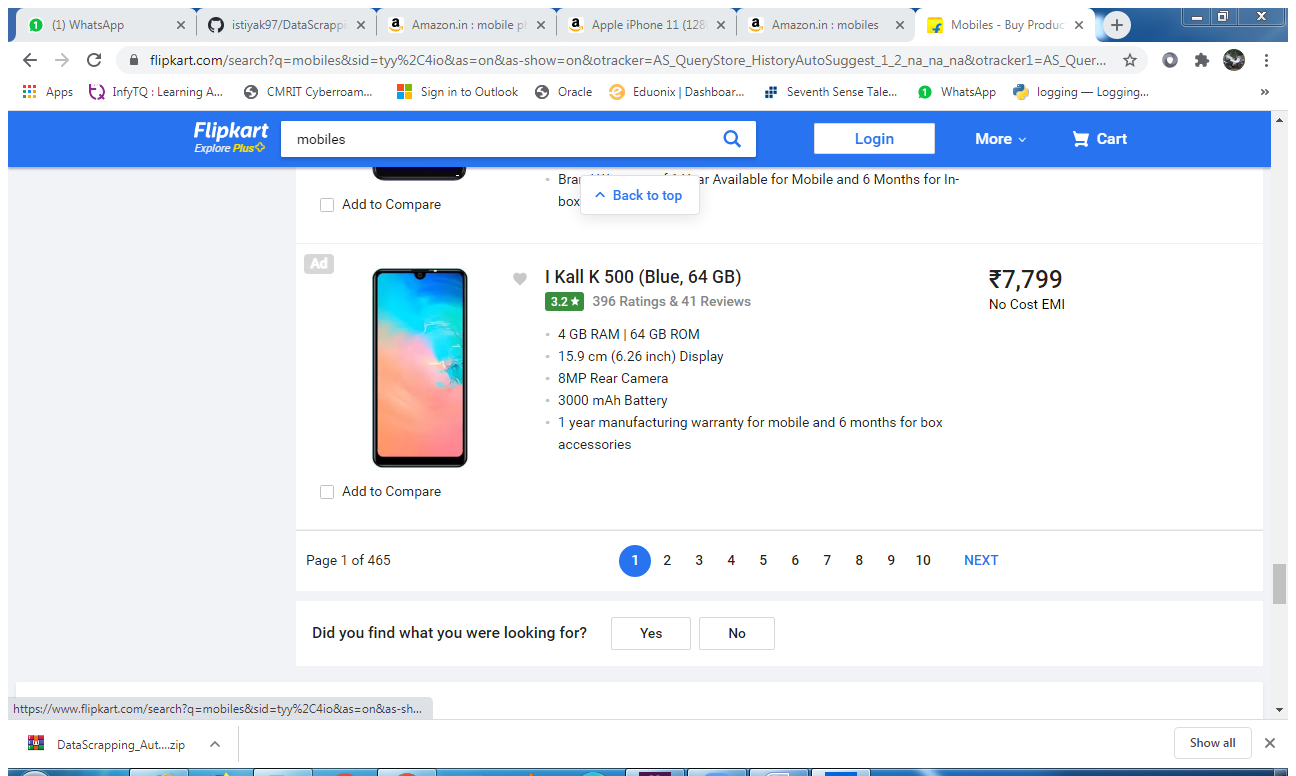
Workflow: Main

Step 1: Attach Browser 'Mobiles B Page' in window 'Mobiles - Buy Products Online at Best Price in India - All Categories | Flipkart.com' (chrome.exe)

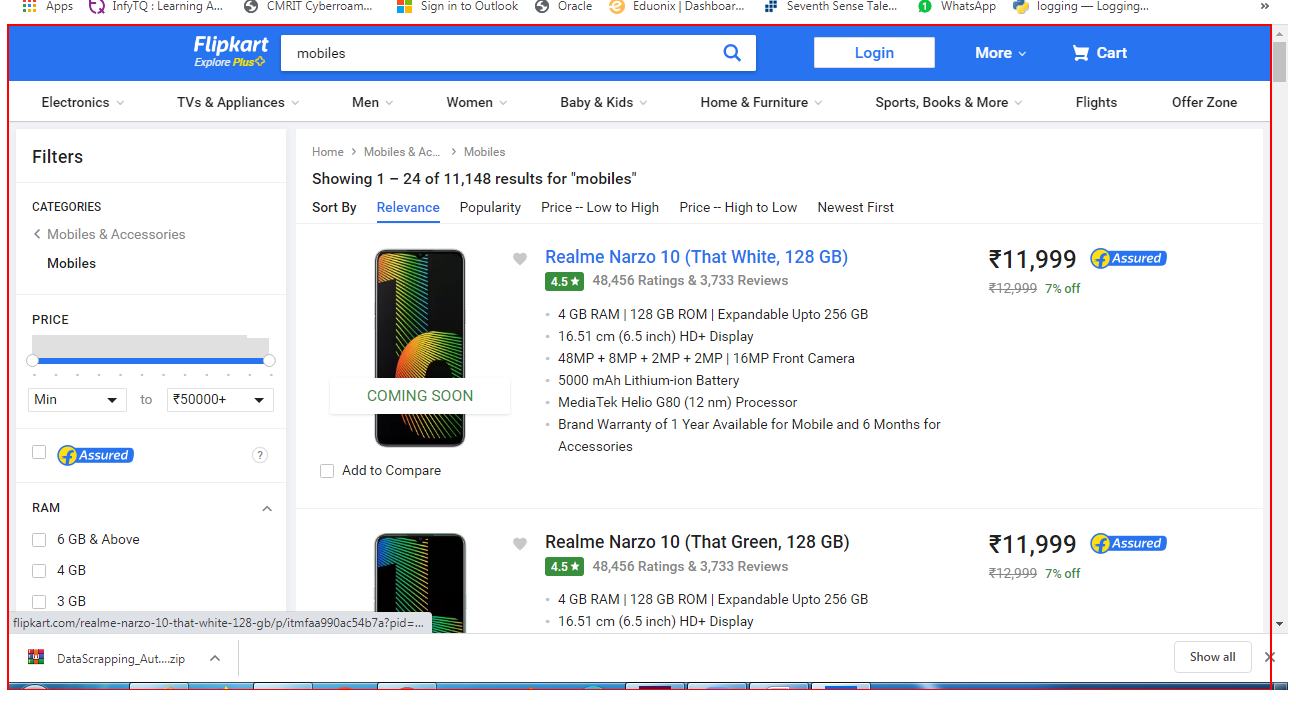
Step 2: get-text from the element 'container'

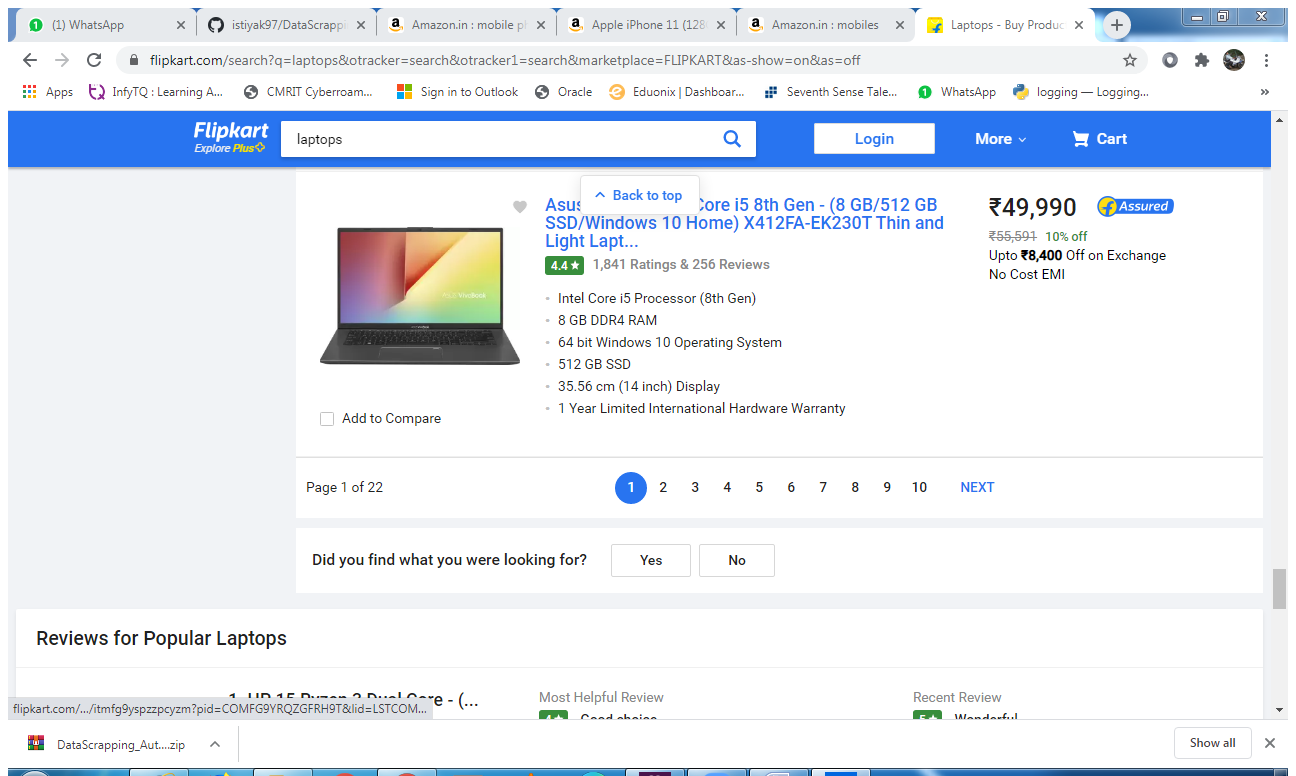
Step 3: Attach Browser 'Laptops B Page' in window 'Laptops - Buy Products Online at Best Price in India - All Categories | Flipkart.com' (chrome.exe)

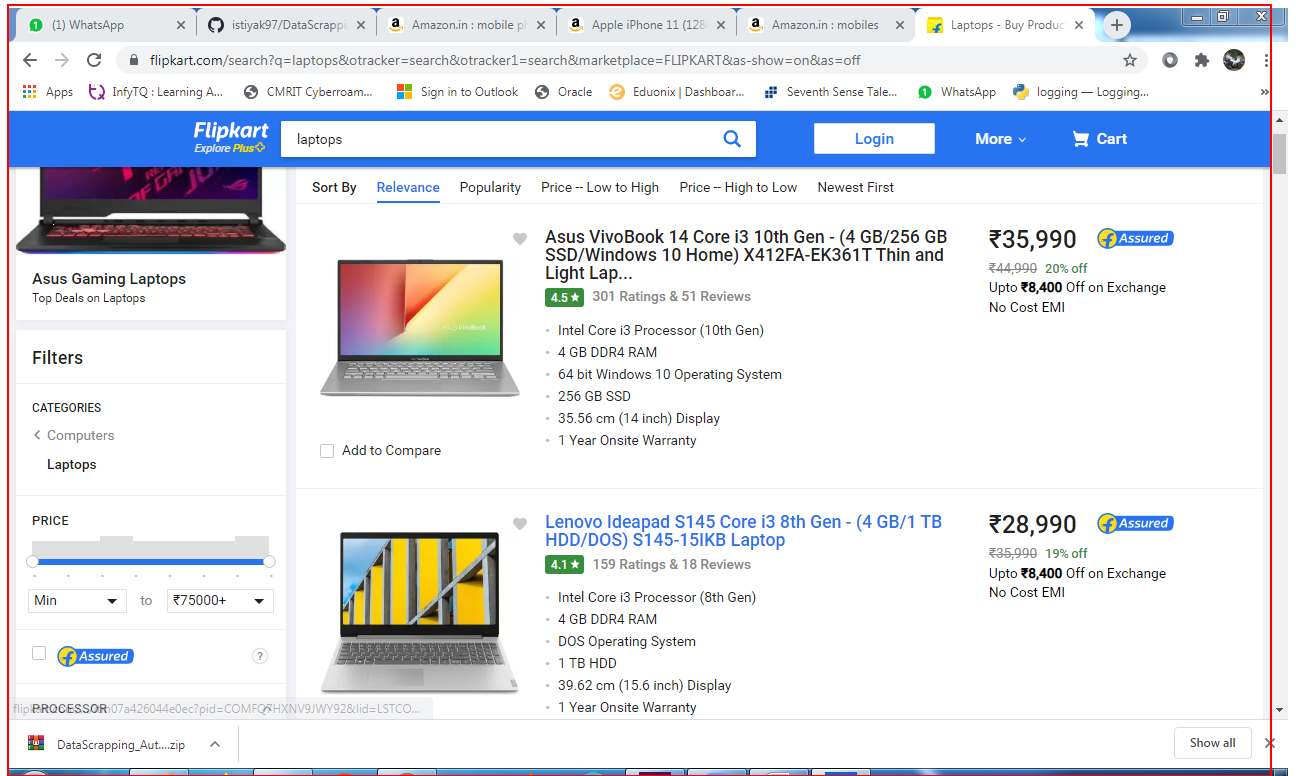
Step 4: get-text from the element 'container'

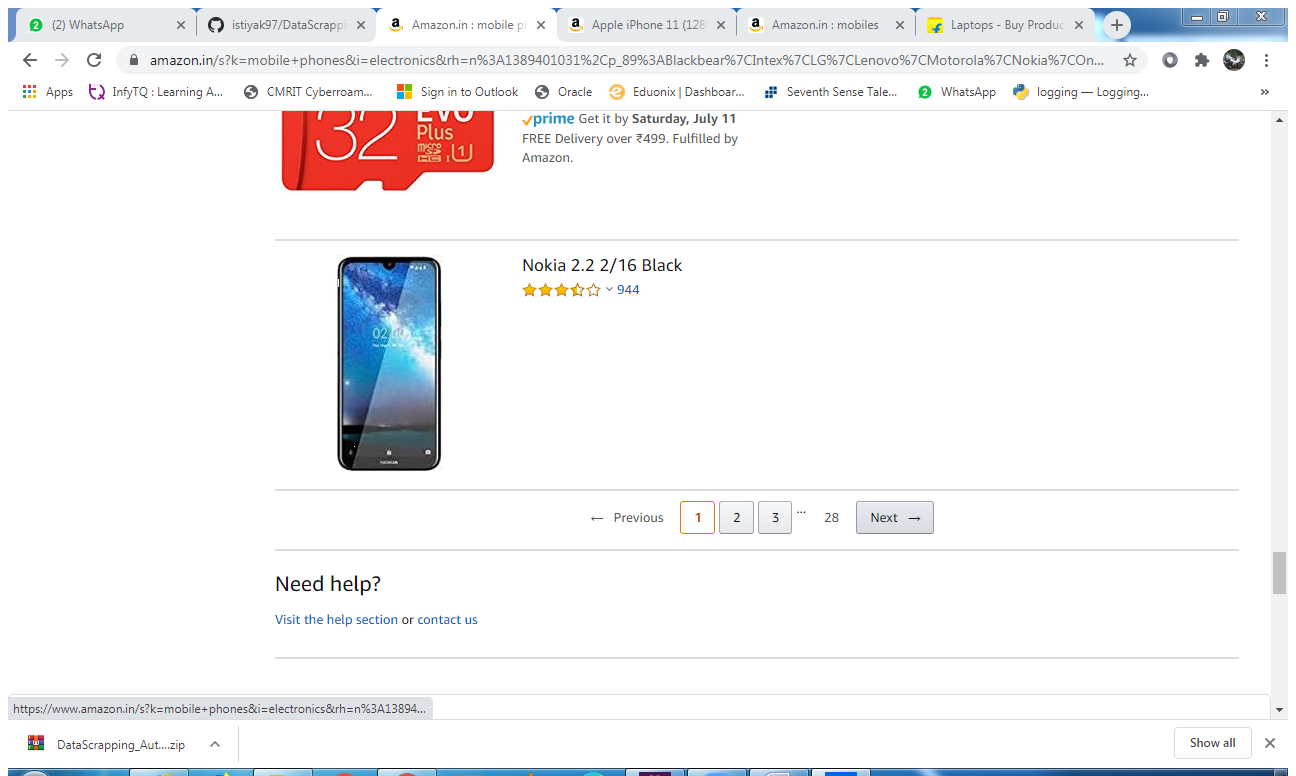
Step 5: Attach Browser 'Amazoninm Page' in window 'Amazon.in : mobile phones' (chrome.exe)

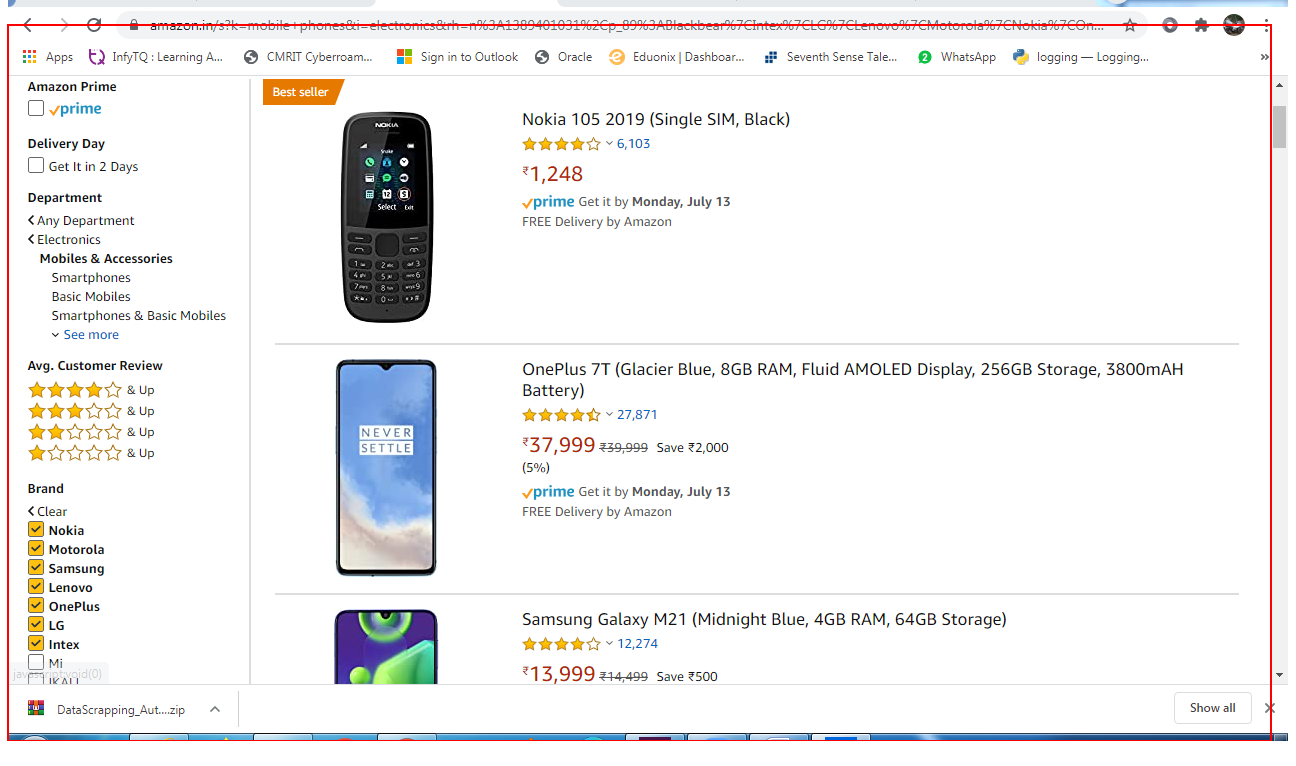
Step 6: get-text from the element 'search'

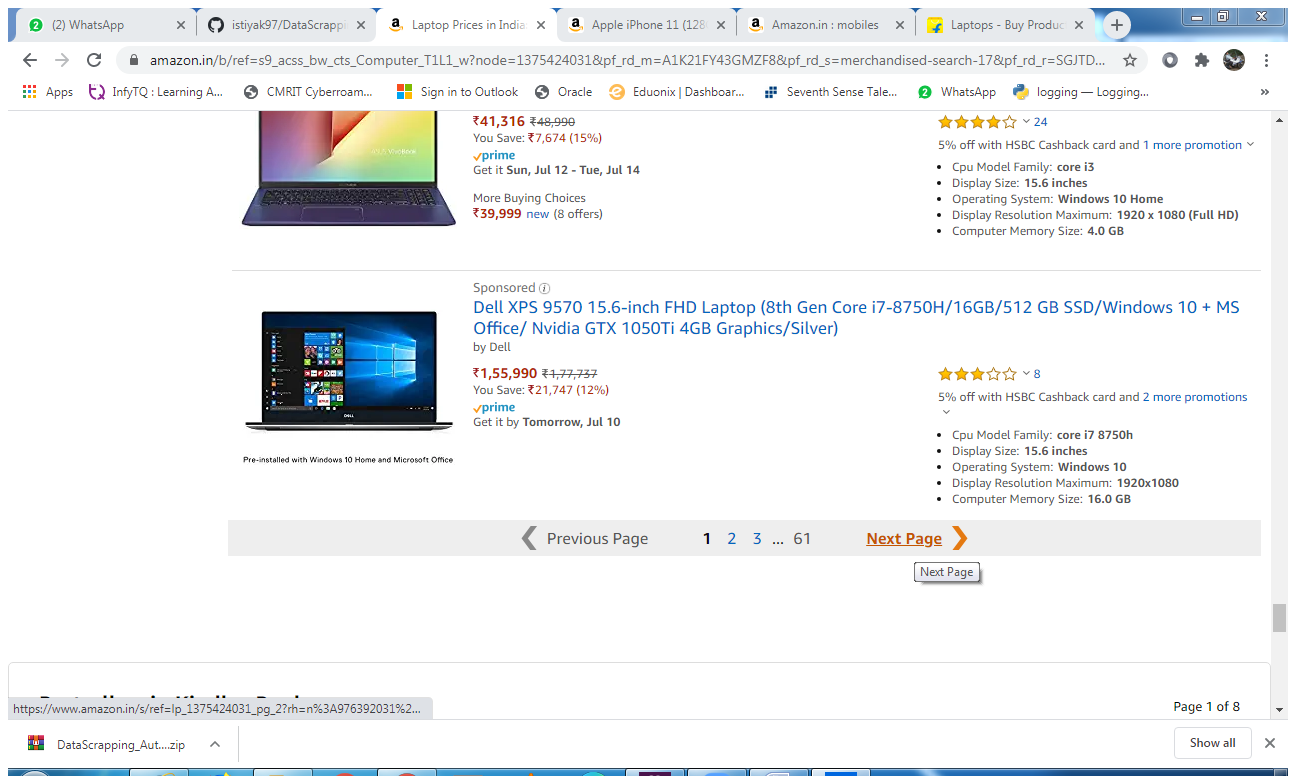
Step 7: Attach Browser 'LaptopPri Page' in window 'Laptop Prices in India: Buy Laptops Online at Low Prices | Windows, Mac, DOS Laptops - Amazon.in' (chrome.exe)

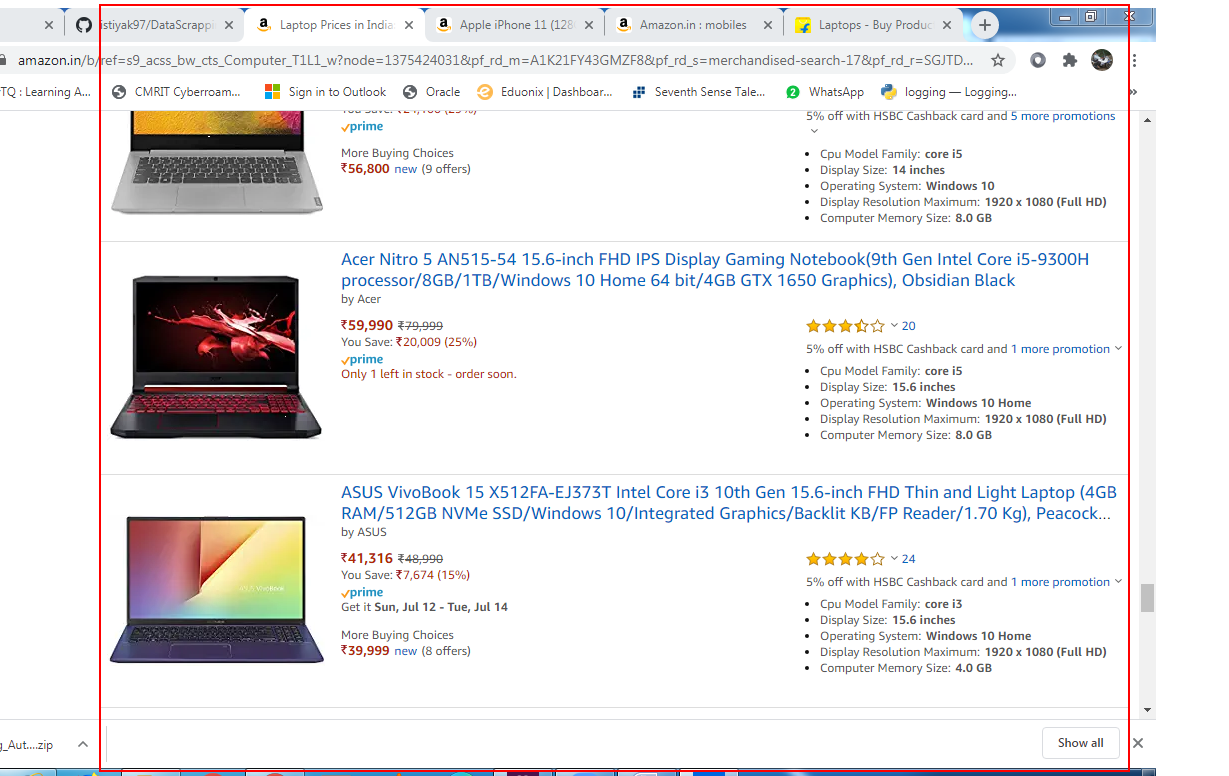
Step 8: get-text from the list